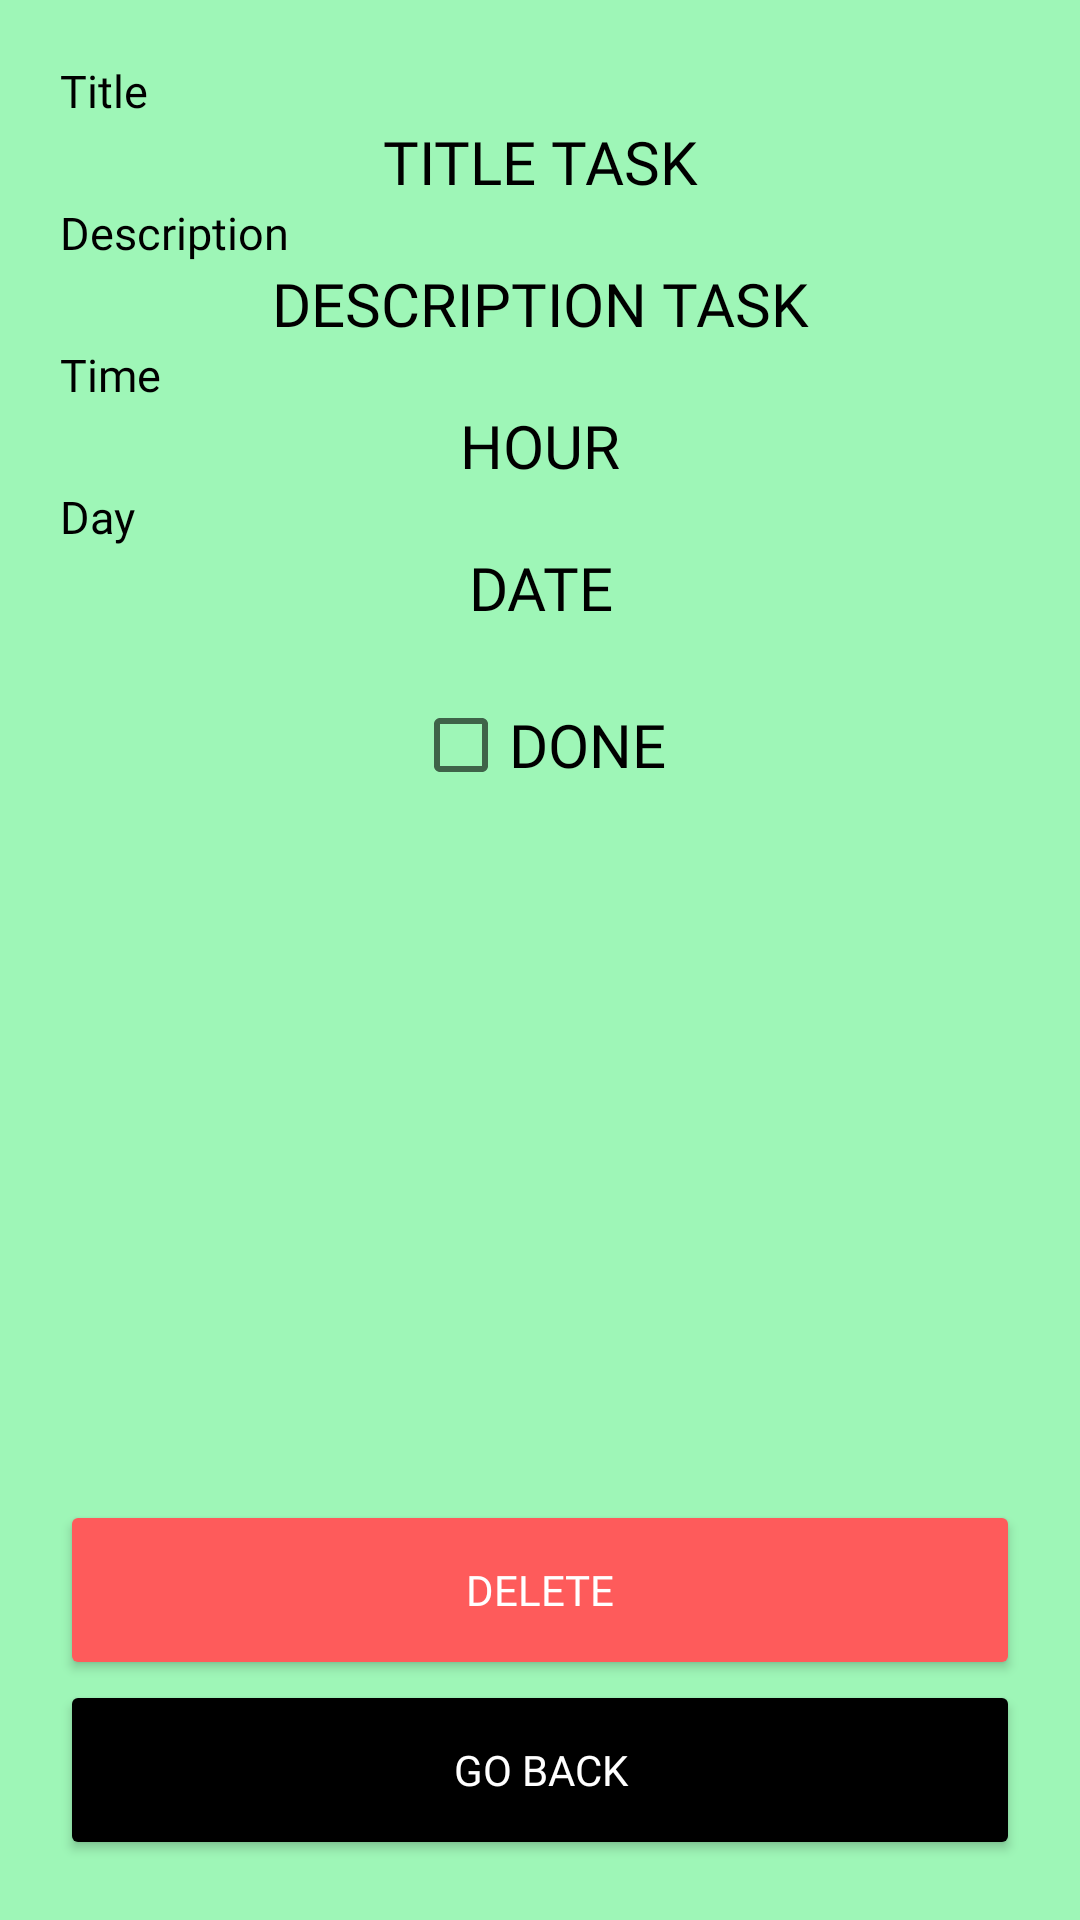

Produce the Android XML layout that renders to this screen, including the resource entries it uses.
<!-- AndroidManifest.xml: application theme Theme.QuestCalendar -->
<!-- res/layout/activity_task.xml -->
<?xml version="1.0" encoding="utf-8"?>
<LinearLayout xmlns:android="http://schemas.android.com/apk/res/android"
    xmlns:app="http://schemas.android.com/apk/res-auto"
    xmlns:tools="http://schemas.android.com/tools"
    android:layout_width="match_parent"
    android:layout_height="match_parent"
    tools:context=".ui.home.TaskActivity"
    android:background="#9EF6B7"
    android:orientation="vertical"
    android:padding="20dp">

    <TextView
        android:layout_width="match_parent"
        android:layout_height="wrap_content"
        android:fontFamily="@font/roboto"
        android:text="Title"
        android:textColor="#000"
        android:textSize="15sp" />

    <TextView
        android:id="@+id/title_task"
        android:layout_width="match_parent"
        android:layout_height="wrap_content"
        android:fontFamily="@font/bungee"
        android:text="TITLE TASK"
        android:textAlignment="center"
        android:textColor="#000"
        android:textSize="20sp" />

    <TextView
        android:layout_width="match_parent"
        android:layout_height="wrap_content"
        android:fontFamily="@font/roboto"
        android:text="Description"
        android:textColor="#000"
        android:textSize="15sp" />

    <TextView
        android:id="@+id/description_task"
        android:layout_width="match_parent"
        android:layout_height="wrap_content"
        android:fontFamily="@font/bungee"
        android:text="DESCRIPTION TASK"
        android:textAlignment="center"
        android:textColor="#000"
        android:textSize="20sp" />

    <TextView
        android:layout_width="match_parent"
        android:layout_height="wrap_content"
        android:fontFamily="@font/roboto"
        android:text="Time"
        android:textColor="#000"
        android:textSize="15sp" />

    <TextView
        android:id="@+id/hour_task"
        android:layout_width="match_parent"
        android:layout_height="wrap_content"
        android:fontFamily="@font/bungee"
        android:text="HOUR"
        android:textAlignment="center"
        android:textColor="#000"
        android:textSize="20sp" />

    <TextView
        android:layout_width="match_parent"
        android:layout_height="wrap_content"
        android:fontFamily="@font/roboto"
        android:text="Day"
        android:textColor="#000"
        android:textSize="15sp" />

    <TextView
        android:id="@+id/date_task"
        android:layout_width="match_parent"
        android:layout_height="wrap_content"
        android:fontFamily="@font/bungee"
        android:text="DATE"
        android:textAlignment="center"
        android:textColor="#000"
        android:textSize="20sp" />
    <LinearLayout
        android:layout_width="match_parent"
        android:layout_height="wrap_content"
        android:gravity="center"
        android:layout_gravity="center"
        android:orientation="vertical"
        android:paddingTop="15dp">

        <CheckBox
            android:id="@+id/done_check_task"
            android:layout_width="wrap_content"
            android:layout_height="wrap_content"
            android:text="DONE"
            android:fontFamily="@font/bungee"
            android:textSize="20dp"/>

    </LinearLayout>


    <LinearLayout
        android:layout_width="match_parent"
        android:layout_height="match_parent"
        android:orientation="vertical"
        android:gravity="bottom">

        <Button
            android:id="@+id/delete_button_task"
            android:layout_width="match_parent"
            android:layout_height="60dp"
            android:backgroundTint="#FE5B5B"
            android:enabled="true"
            android:fontFamily="@font/roboto"
            android:text="DELETE"
            android:textColor="#FFF" />

        <Button
            android:id="@+id/back_button_task"
            android:layout_width="match_parent"
            android:layout_height="60dp"
            android:backgroundTint="#000"
            android:enabled="true"
            android:fontFamily="@font/roboto"
            android:text="GO BACK"
            android:textColor="#FFF" />
    </LinearLayout>


</LinearLayout>
<!-- resources referenced by this layout -->
<resources>
  <style name="Theme.QuestCalendar" parent="Theme.MaterialComponents.DayNight.DarkActionBar">
          
          <item name="colorPrimary">@color/purple_500</item>
          <item name="colorPrimaryVariant">@color/purple_700</item>
          <item name="colorOnPrimary">@color/white</item>
          
          <item name="colorSecondary">@color/teal_200</item>
          <item name="colorSecondaryVariant">@color/teal_700</item>
          <item name="colorOnSecondary">@color/black</item>
          
          <item name="android:statusBarColor" tools:targetApi="l">?attr/colorPrimaryVariant</item>
          
      </style>
  <color name="purple_500">#FF6200EE</color>
  <color name="purple_700">#FF3700B3</color>
  <color name="white">#FFFFFFFF</color>
  <color name="teal_200">#FF03DAC5</color>
  <color name="teal_700">#FF018786</color>
  <color name="black">#FF000000</color>
</resources>
